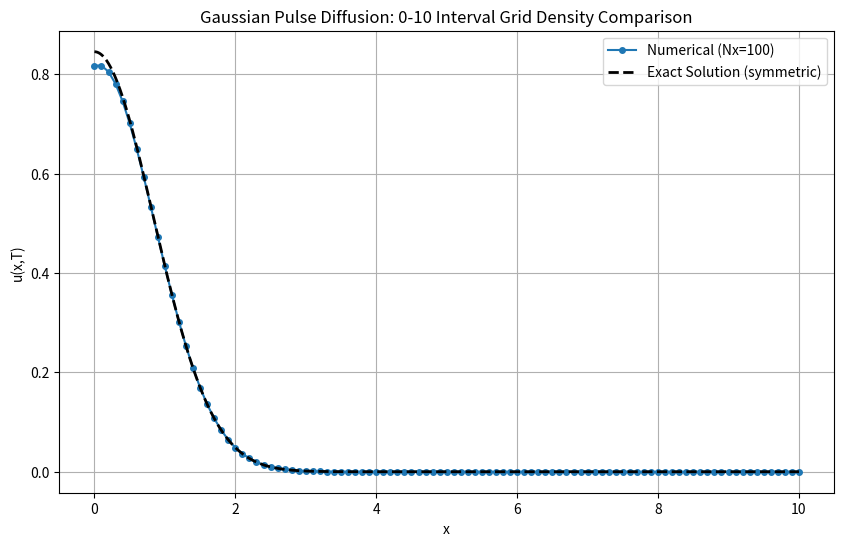

The script that saved this image:
import numpy as np
import matplotlib.pyplot as plt

def solve_heat_equation_0_to_10(alpha, L, T, Nx, Nt):
    dx = L / Nx  # 空间范围 [0, L]
    dt = T / Nt
    x = np.linspace(0, L, Nx+1)
    u = np.exp(-x**2)  # 初始高斯脉冲
    
    print(f"len(u)={len(u)}")
    print(f"Nx={Nx}")
    
    r = alpha * dt / (dx**2)
    a = np.zeros(Nx-1)
    b = np.zeros(Nx-1)
    c = np.zeros(Nx-1)
    d = np.zeros(Nx-1)

    for _ in range(Nt):
        un = u.copy()
        # Crank-Nicolson 格式的三对角系数（Neumann 边界条件在 x=0）
        for i in range(1, Nx):
            j = i - 1
            a[j] = -r/2.0
            b[j] = 1+r
            c[j] = -r/2.0
            if i == 1:
                d[j] = (1.0-r)*un[i] + r/2.0*un[i+1]
            elif i == Nx-1:
                d[j] = r/2.0*un[i-1] + (1.0-r)*un[i]
            else:
                d[j] = r/2.0*un[i-1] + (1.0-r)*un[i] + r/2.0*un[i+1]
        
        d[0] += r * un[1]
        
        # 追赶法求解
        def thomas(a, b, c, d):
            n = len(d)
            #print(f"n={n}")
            x_sol = np.zeros(n)
            for i in range(1, n):
                w = a[i] / b[i-1]
                b[i] -= w * c[i-1]
                d[i] -= w * d[i-1]
            x_sol[-1] = d[-1] / b[-1]
            for i in range(n-2, -1, -1):
                x_sol[i] = (d[i] - c[i] * x_sol[i+1]) / b[i]
            return x_sol
        
        u_interior = thomas(a, b, c, d)
        u[1:Nx] = u_interior  # Assign to all interior points
        u[0] = u[1]  # 粗略近似
    
    return x, u

# 参数设置
alpha = 0.1
L = 10.0
T = 1.0
Nt = 1000

# 不同网格密度
Nx_list = [100]
solutions_0_to_10 = []
for Nx in Nx_list:
    x, u = solve_heat_equation_0_to_10(alpha, L, T, Nx, Nt)
    solutions_0_to_10.append((x, u))

# 解析解（对称区间 [-L, L] 的解在 [0, L] 的部分）
t_exact = T
x_exact = np.linspace(0, L, 1000)
u_exact = np.exp(-x_exact**2 / (4 * alpha * t_exact + 1)) / np.sqrt(4 * alpha * t_exact + 1)

# 绘图对比
plt.figure(figsize=(10, 6))
for i, (Nx, (x, u)) in enumerate(zip(Nx_list, solutions_0_to_10)):
    plt.plot(x, u, 'o-', label=f'Numerical (Nx={Nx})', markersize=4)
plt.plot(x_exact, u_exact, 'k--', linewidth=2, label='Exact Solution (symmetric)')
plt.xlabel('x')
plt.ylabel('u(x,T)')
plt.title('Gaussian Pulse Diffusion: 0-10 Interval Grid Density Comparison')
plt.legend()
plt.grid(True)
plt.show()
